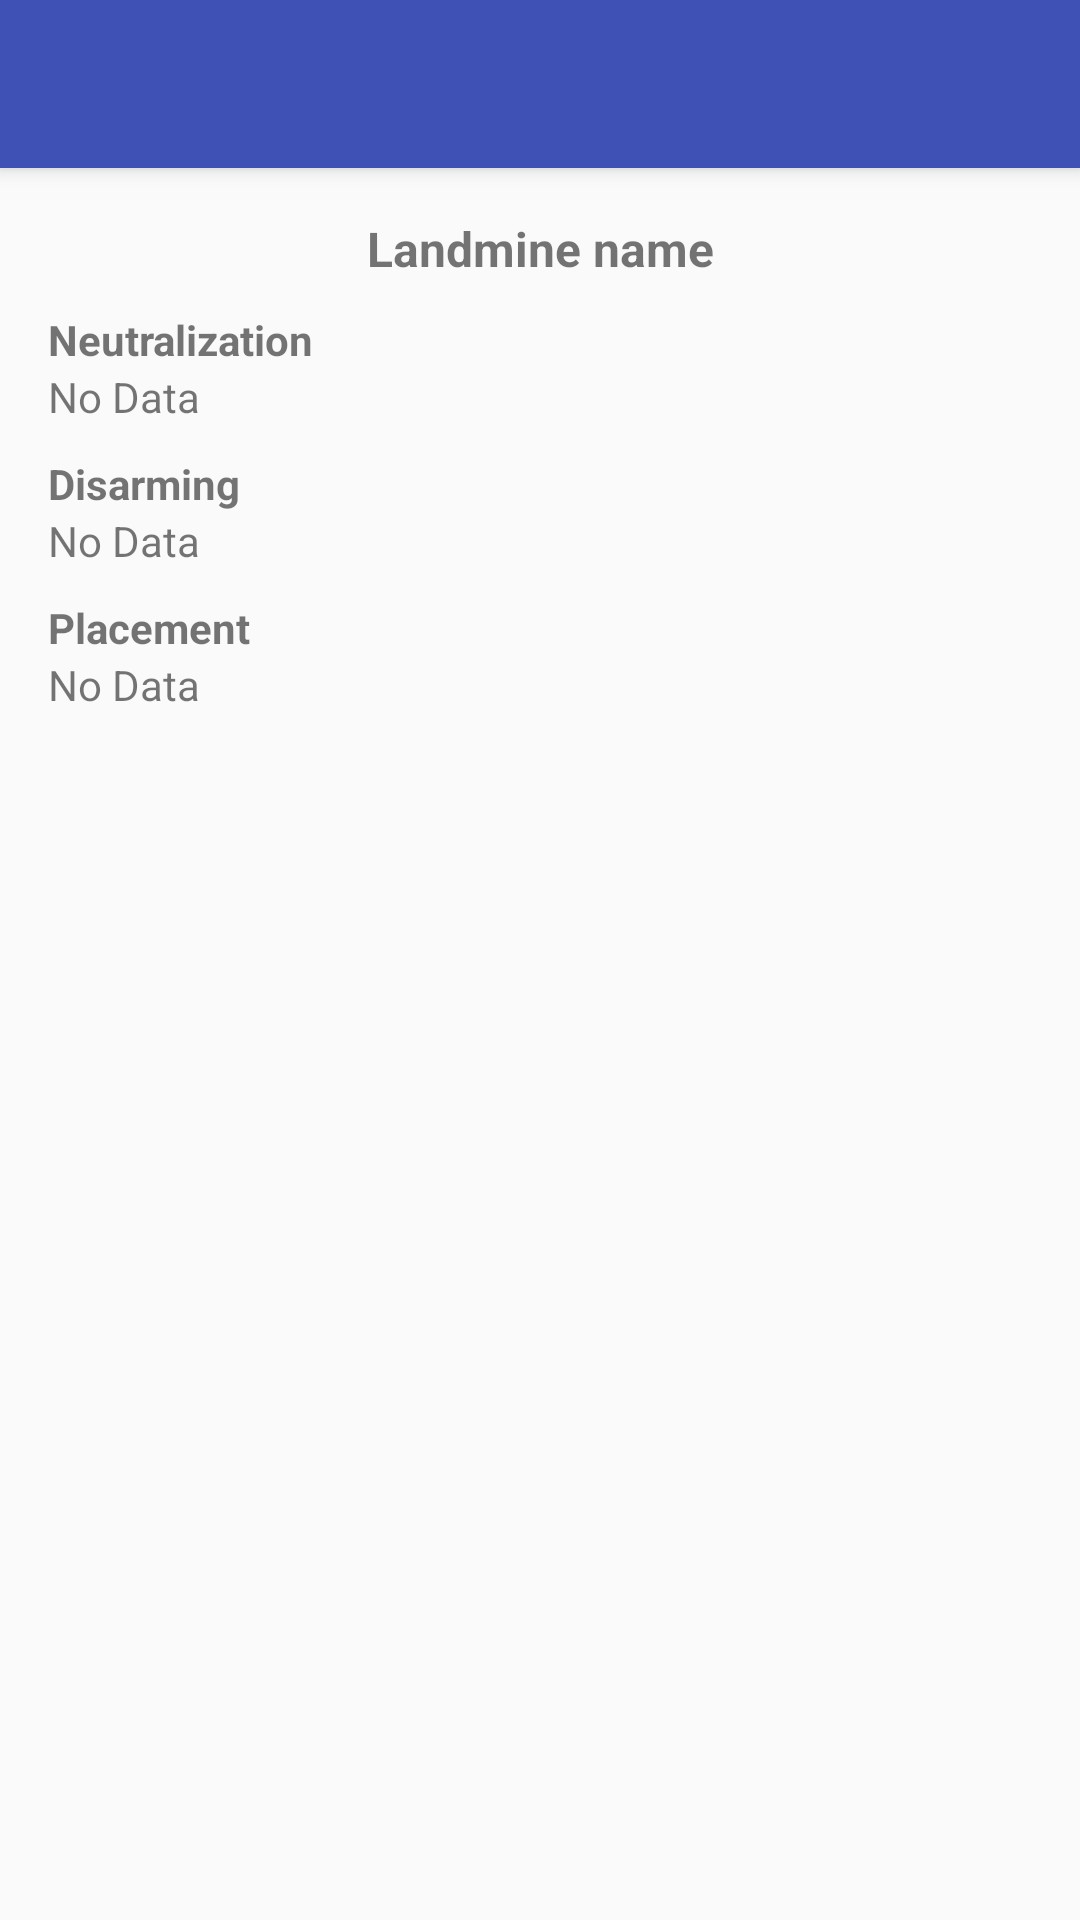

This screen was rendered from an Android layout file. Write that file and the resources it references.
<!-- AndroidManifest.xml: activity theme AppTheme.NoActionBar -->
<!-- res/layout/activity_disposal.xml -->
<?xml version="1.0" encoding="utf-8"?>
<android.support.design.widget.CoordinatorLayout xmlns:android="http://schemas.android.com/apk/res/android"
    xmlns:app="http://schemas.android.com/apk/res-auto"
    xmlns:tools="http://schemas.android.com/tools"
    android:layout_width="match_parent"
    android:layout_height="match_parent"
    android:fitsSystemWindows="true"
    tools:context="mapps.landmines.DisposalActivity">

    <android.support.design.widget.AppBarLayout
        android:layout_width="match_parent"
        android:layout_height="wrap_content"
        android:theme="@style/AppTheme.AppBarOverlay">

        <android.support.v7.widget.Toolbar
            android:id="@+id/toolbar"
            android:layout_width="match_parent"
            android:layout_height="?attr/actionBarSize"
            android:background="?attr/colorPrimary"
            app:popupTheme="@style/AppTheme.PopupOverlay" />

    </android.support.design.widget.AppBarLayout>

    <include layout="@layout/content_disposal" />


</android.support.design.widget.CoordinatorLayout>
<!-- res/layout/content_disposal.xml (included above) -->
<?xml version="1.0" encoding="utf-8"?>
<LinearLayout xmlns:android="http://schemas.android.com/apk/res/android"
    android:orientation="vertical"
    xmlns:app="http://schemas.android.com/apk/res-auto"
    xmlns:tools="http://schemas.android.com/tools"
    android:layout_width="match_parent"
    android:layout_height="match_parent"
    android:paddingBottom="@dimen/activity_vertical_margin"
    android:paddingLeft="@dimen/activity_horizontal_margin"
    android:paddingRight="@dimen/activity_horizontal_margin"
    android:paddingTop="@dimen/activity_vertical_margin"
    app:layout_behavior="@string/appbar_scrolling_view_behavior"
    tools:context="mapps.landmines.DisposalActivity"
    tools:showIn="@layout/activity_disposal">


    <TextView
        android:id="@+id/nameText"
        android:layout_width="fill_parent"
        android:layout_height="wrap_content"
        android:gravity="center_horizontal"
        android:text="Landmine name"
        android:textStyle="bold"
        android:textSize="@dimen/title_size"
        android:layout_marginBottom="10dp" />

    <LinearLayout
        android:layout_width="match_parent"
        android:layout_height="wrap_content"
        android:orientation="vertical">

        <TextView
            android:layout_width="wrap_content"
            android:layout_height="wrap_content"
            android:gravity="start"
            android:layout_weight="1"
            android:textStyle="bold"
            android:textSize="@dimen/content_size"
            android:text="@string/neutralization_label"/>

        <TextView
            android:id="@+id/neutralization"
            android:layout_width="wrap_content"
            android:layout_height="wrap_content"
            android:gravity="end"
            android:layout_weight="1"
            android:paddingBottom="10dp"
            android:text="@string/no_data"
            android:textSize="@dimen/content_size"/>
    </LinearLayout>

    <LinearLayout
        android:layout_width="match_parent"
        android:layout_height="wrap_content"
        android:orientation="vertical">

        <TextView
            android:layout_width="wrap_content"
            android:layout_height="wrap_content"
            android:gravity="start"
            android:layout_weight="1"
            android:textStyle="bold"
            android:text="@string/disarming_label"
            android:textSize="@dimen/content_size"/>

        <TextView
            android:id="@+id/disarming"
            android:layout_width="wrap_content"
            android:layout_height="wrap_content"
            android:gravity="end"
            android:layout_weight="1"
            android:paddingBottom="10dp"
            android:text="@string/no_data"
            android:textSize="@dimen/content_size"/>
    </LinearLayout>

    <LinearLayout
        android:layout_width="match_parent"
        android:layout_height="wrap_content"
        android:orientation="vertical">

        <TextView
            android:layout_width="wrap_content"
            android:layout_height="wrap_content"
            android:gravity="start"
            android:layout_weight="1"
            android:textStyle="bold"
            android:text="@string/placement_label"
            android:textSize="@dimen/content_size"/>

        <TextView
            android:id="@+id/placement"
            android:layout_width="wrap_content"
            android:layout_height="wrap_content"
            android:gravity="end"
            android:layout_weight="1"
            android:paddingBottom="10dp"
            android:text="@string/no_data"
            android:textSize="@dimen/content_size"/>
    </LinearLayout>



</LinearLayout>
<!-- resources referenced by this layout -->
<resources>
  <dimen name="activity_horizontal_margin">16dp</dimen>
  <dimen name="activity_vertical_margin">16dp</dimen>
  <dimen name="content_size">14sp</dimen>
  <dimen name="title_size">16sp</dimen>
  <string name="disarming_label">Disarming</string>
  <string name="neutralization_label">Neutralization</string>
  <string name="no_data">No Data</string>
  
      // description
  <string name="placement_label">Placement</string>
  <style name="AppTheme.AppBarOverlay" parent="ThemeOverlay.AppCompat.Dark.ActionBar" />
  <style name="AppTheme.PopupOverlay" parent="ThemeOverlay.AppCompat.Light" />
  <style name="AppTheme.NoActionBar">
          <item name="windowActionBar">false</item>
          <item name="windowNoTitle">true</item>
      </style>
</resources>
